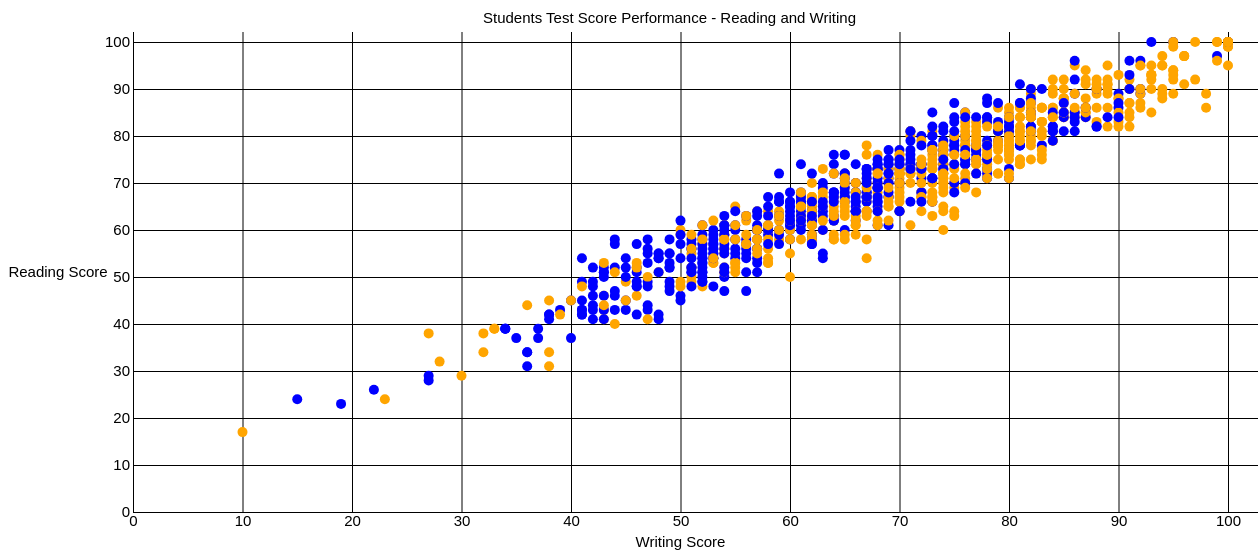
D3 v4 page, settled after 480 driven frames (8 s of simulated time); the page loaded 1 data file(s).


	
	// set the dimensions and margins of the graph
	var margin = {top: 10, right: 30, bottom: 40, left: 125},
		width = 1250 - margin.left - margin.right,
		height = 520 - margin.top - margin.bottom;

	// append the svg object to the body of the page
	var Svg = d3.select("#my_dataviz")
	  .append("svg")
		.attr("width", width + margin.left + margin.right)
		.attr("height", height + margin.top + margin.bottom)
	  .append("g")
		.attr("transform",
			  "translate(" + margin.left + "," + margin.top + ")")

	var tooltip = d3.select("#my_dataviz")
	   .append("xhtml:div")
	   .style("opacity", 0)
	   .attr("class", "tooltip")
	   .style("background-color", "white")
	   .style("border", "solid")
	   //.style("border-width", "1px")
	   //.style("border-radius", "5px")
	   .style("padding", "10px")

	//Read the data
	d3.csv("StudentsPerformance.csv", function(data) {


	  // Add X axis
	  var x = d3.scaleLinear()
		.domain([0,100])
		.range([ 0, width ])
	  Svg.append("g")
		.attr("transform", "translate(0," + height + ")")
		.call(d3.axisBottom(x).tickSize(-height*1.3).ticks(10))
		//.call(d3.svg.axis().scale(xScale).orient('bottom'))
		.select(".domain").remove()

	  // Add Y axis
	  var y = d3.scaleLinear()
		.domain([0, 100])
		.range([ height, 0])
		.nice()
	  Svg.append("g")
		.call(d3.axisLeft(y).tickSize(-width*1.3).ticks(10))
		//.call(d3.svg.axis().scale(yScale).orient('left'))
		.select(".domain").remove()

	  // Customization
	  //Svg.selectAll(".tick line").attr("stroke", "#EBEBEB")

	  // Add X axis label:
	  Svg.append("text")
		  .attr("text-anchor", "middle")
		  .attr('transform', 'translate(' + (width/2))
		  .attr("x", width/2)
		  .attr("y", height + margin.top + 25)
		  .text("Writing Score");

	  // Y axis label:
	  Svg.append("text")
		  .attr("text-anchor", "middle")
		  .attr('transform', 'translate(' + (-40) + ',' + (height/2) + ')')
		  .attr("x", -margin.top-25)
		  .text("Reading Score")

	  // Color scale: give me a students test score, I return a color
	  var color = d3.scaleOrdinal()
		//.domain(["math_score", "reading_score", "writing_score" ])
		//.range([ "#402D54", "#D18975", "#8FD175"])
		.domain(["female", "male" ])
		.range([ "orange", "blue"])

	  // Add dots
	  Svg.append('g')
		.selectAll("circle")
		.data(data)
		.enter()
		.append("circle")
			.attr("r", '5px')
			.attr("cx", function (d) { return x(d.writing_score); } )
			.attr("cy", function (d) { return y(d.reading_score); } )
			.attr('id', function(d) { return 'abc' + d.id; } )
			.style("fill", function (d) { return color(d.gender); } )
		  
			// Add interaction events
			// ======================
			Svg.selectAll('circle')
				.on('mouseover', function(d) 
				{
					d3.select('#abc' + d.id)
						.style('fill', 'red')
						.attr('r', '10px')
					tooltip
						.style("opacity", 1)
						.html("This student is a " + d.gender + " with a Writing score of " + d.writing_score + " and a Reading score of " + d.reading_score + ".")
						//.style("left", (d3.mouse(this)[0]+90) + "px") // It is important to put the +90: other wise the tooltip is exactly where the point is an it creates a weird effect
						//.style("top", (d3.mouse(this)[1]) + "px")
						.style("top", (event.pageY-10)+"px").style("left",(event.pageX+10)+"px");
					// move brushed circle so that it's on top
					this.parentNode.appendChild(this);

				})
				
				Svg.selectAll('circle')
				.on('mouseout', function(d) {
					d3.select('#abc' + d.id)
						.style('fill', color(d.gender))
						.attr('r', '5px')
					tooltip
						.transition()
						.duration(200)
						.style("opacity", 0);
				})
	});

	

### data: StudentsPerformance.csv
gender, race/ethnicity, parental_education, lunch, test preparation course, math_score, reading_score, writing_score, id
female, group B, bachelor's degree, standard, none, 72, 72, 74, 1
female, group C, some college, standard, completed, 69, 90, 88, 2
female, group B, master's degree, standard, none, 90, 95, 93, 3
male, group A, associate's degree, free/reduced, none, 47, 57, 44, 4
male, group C, some college, standard, none, 76, 78, 75, 5
female, group B, associate's degree, standard, none, 71, 83, 78, 6
female, group B, some college, standard, completed, 88, 95, 92, 7
male, group B, some college, free/reduced, none, 40, 43, 39, 8
male, group D, high school, free/reduced, completed, 64, 64, 67, 9
female, group B, high school, free/reduced, none, 38, 60, 50, 10
male, group C, associate's degree, standard, none, 58, 54, 52, 11
male, group D, associate's degree, standard, none, 40, 52, 43, 12
female, group B, high school, standard, none, 65, 81, 73, 13
male, group A, some college, standard, completed, 78, 72, 70, 14
female, group A, master's degree, standard, none, 50, 53, 58, 15
female, group C, some high school, standard, none, 69, 75, 78, 16
male, group C, high school, standard, none, 88, 89, 86, 17
female, group B, some high school, free/reduced, none, 18, 32, 28, 18
male, group C, master's degree, free/reduced, completed, 46, 42, 46, 19
female, group C, associate's degree, free/reduced, none, 54, 58, 61, 20
male, group D, high school, standard, none, 66, 69, 63, 21
female, group B, some college, free/reduced, completed, 65, 75, 70, 22
male, group D, some college, standard, none, 44, 54, 53, 23
female, group C, some high school, standard, none, 69, 73, 73, 24
male, group D, bachelor's degree, free/reduced, completed, 74, 71, 80, 25
male, group A, master's degree, free/reduced, none, 73, 74, 72, 26
male, group B, some college, standard, none, 69, 54, 55, 27
female, group C, bachelor's degree, standard, none, 67, 69, 75, 28
male, group C, high school, standard, none, 70, 70, 65, 29
female, group D, master's degree, standard, none, 62, 70, 75, 30
female, group D, some college, standard, none, 69, 74, 74, 31
female, group B, some college, standard, none, 63, 65, 61, 32
female, group E, master's degree, free/reduced, none, 56, 72, 65, 33
male, group D, some college, standard, none, 40, 42, 38, 34
male, group E, some college, standard, none, 97, 87, 82, 35
male, group E, associate's degree, standard, completed, 81, 81, 79, 36
female, group D, associate's degree, standard, none, 74, 81, 83, 37
female, group D, some high school, free/reduced, none, 50, 64, 59, 38
female, group D, associate's degree, free/reduced, completed, 75, 90, 88, 39
male, group B, associate's degree, free/reduced, none, 57, 56, 57, 40
male, group C, associate's degree, free/reduced, none, 55, 61, 54, 41
female, group C, associate's degree, standard, none, 58, 73, 68, 42
female, group B, associate's degree, standard, none, 53, 58, 65, 43
male, group B, some college, free/reduced, completed, 59, 65, 66, 44
female, group E, associate's degree, free/reduced, none, 50, 56, 54, 45
male, group B, associate's degree, standard, none, 65, 54, 57, 46
female, group A, associate's degree, standard, completed, 55, 65, 62, 47
female, group C, high school, standard, none, 66, 71, 76, 48
female, group D, associate's degree, free/reduced, completed, 57, 74, 76, 49
male, group C, high school, standard, completed, 82, 84, 82, 50
male, group E, some college, standard, none, 53, 55, 48, 51
male, group E, associate's degree, free/reduced, completed, 77, 69, 68, 52
male, group C, some college, standard, none, 53, 44, 42, 53
male, group D, high school, standard, none, 88, 78, 75, 54
female, group C, some high school, free/reduced, completed, 71, 84, 87, 55
female, group C, high school, free/reduced, none, 33, 41, 43, 56
female, group E, associate's degree, standard, completed, 82, 85, 86, 57
male, group D, associate's degree, standard, none, 52, 55, 49, 58
male, group D, some college, standard, completed, 58, 59, 58, 59
female, group C, some high school, free/reduced, none, 0, 17, 10, 60
... 940 more rows